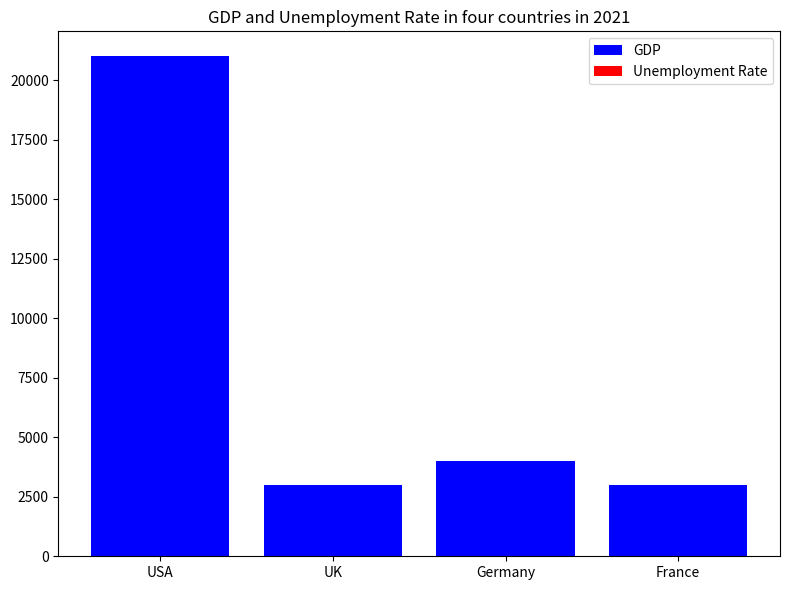

Python code for this plot: (Note: this script raises an exception after producing the figure.)

import matplotlib.pyplot as plt

data = [['USA',21000,6.2],
        ['UK',3000,4.2],
        ['Germany',4000,3.5],
        ['France',3000,7.9]]

Country = [x[0] for x in data]
GDP = [x[1] for x in data]
Unemployment_Rate = [x[2] for x in data]

fig = plt.figure(figsize=(8,6))
ax = fig.add_subplot()
ax.bar(Country, GDP, color='b', label='GDP')
ax.bar(Country, Unemployment_Rate, color='r', bottom= GDP, label='Unemployment Rate')
ax.legend(loc='best')
ax.set_title('GDP and Unemployment Rate in four countries in 2021')
plt.xticks(Country)
plt.tight_layout()
plt.savefig('bar chart/png/344.png')
plt.clf()
